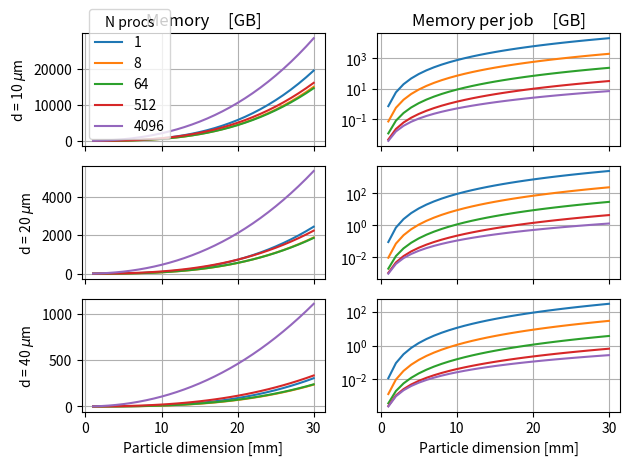

Write Python code to recreate this figure.
# -*- coding: utf-8 -*-
"""
Created on Thu Sep 28 16:30:34 2017

[redacted]
"""

import numpy as np
import matplotlib.pyplot as plt
plt.close('all')

def memory(size,jobs,d=0.02):
    #d = 0.02 # millimeters
    Nr=(np.pi*size**3.0/6.0)/d**3.0
    nx=size/d
    N=nx**3.0
    return [((288+384*jobs/nx+192/jobs)*N+463*Nr)*1e-9,nx/jobs]

jobss = [8**n for n in range(5) ]
sizes = np.arange(1,31,1)

f, ((ax1,ax2),(ax3,ax4),(ax5,ax6)) = plt.subplots(3,2,sharex=True)
for jobs in jobss:
    mems, nxperjob = memory(sizes,jobs,d=0.01)
    ax1.plot(sizes,mems,label=str(jobs))
    ax2.plot(sizes,mems/jobs,label=str(jobs))
    mems, nxperjob = memory(sizes,jobs,d=0.02)
    ax3.plot(sizes,mems,label=str(jobs))
    ax4.plot(sizes,mems/jobs,label=str(jobs))
    mems, nxperjob = memory(sizes,jobs,d=0.04)
    ax5.plot(sizes,mems,label=str(jobs))
    ax6.plot(sizes,mems/jobs,label=str(jobs))
    print(mems[-1])

ax1.legend(title='N procs')
ax1.grid()
ax1.set_title('Memory     [GB]')
ax1.set_ylabel('d = 10 $\mu$m')

ax2.set_yscale('log')
ax2.set_title('Memory per job     [GB]')
ax2.grid()

ax3.set_ylabel('d = 20 $\mu$m')
ax3.grid()

ax4.set_yscale('log')
ax4.grid()

ax5.set_ylabel('d = 40 $\mu$m')
ax5.set_xlabel('Particle dimension [mm]')
ax5.grid()

ax6.set_yscale('log')
ax6.set_xlabel('Particle dimension [mm]')
ax6.grid()

plt.tight_layout()
plt.savefig('DDA_requirements.pdf')
